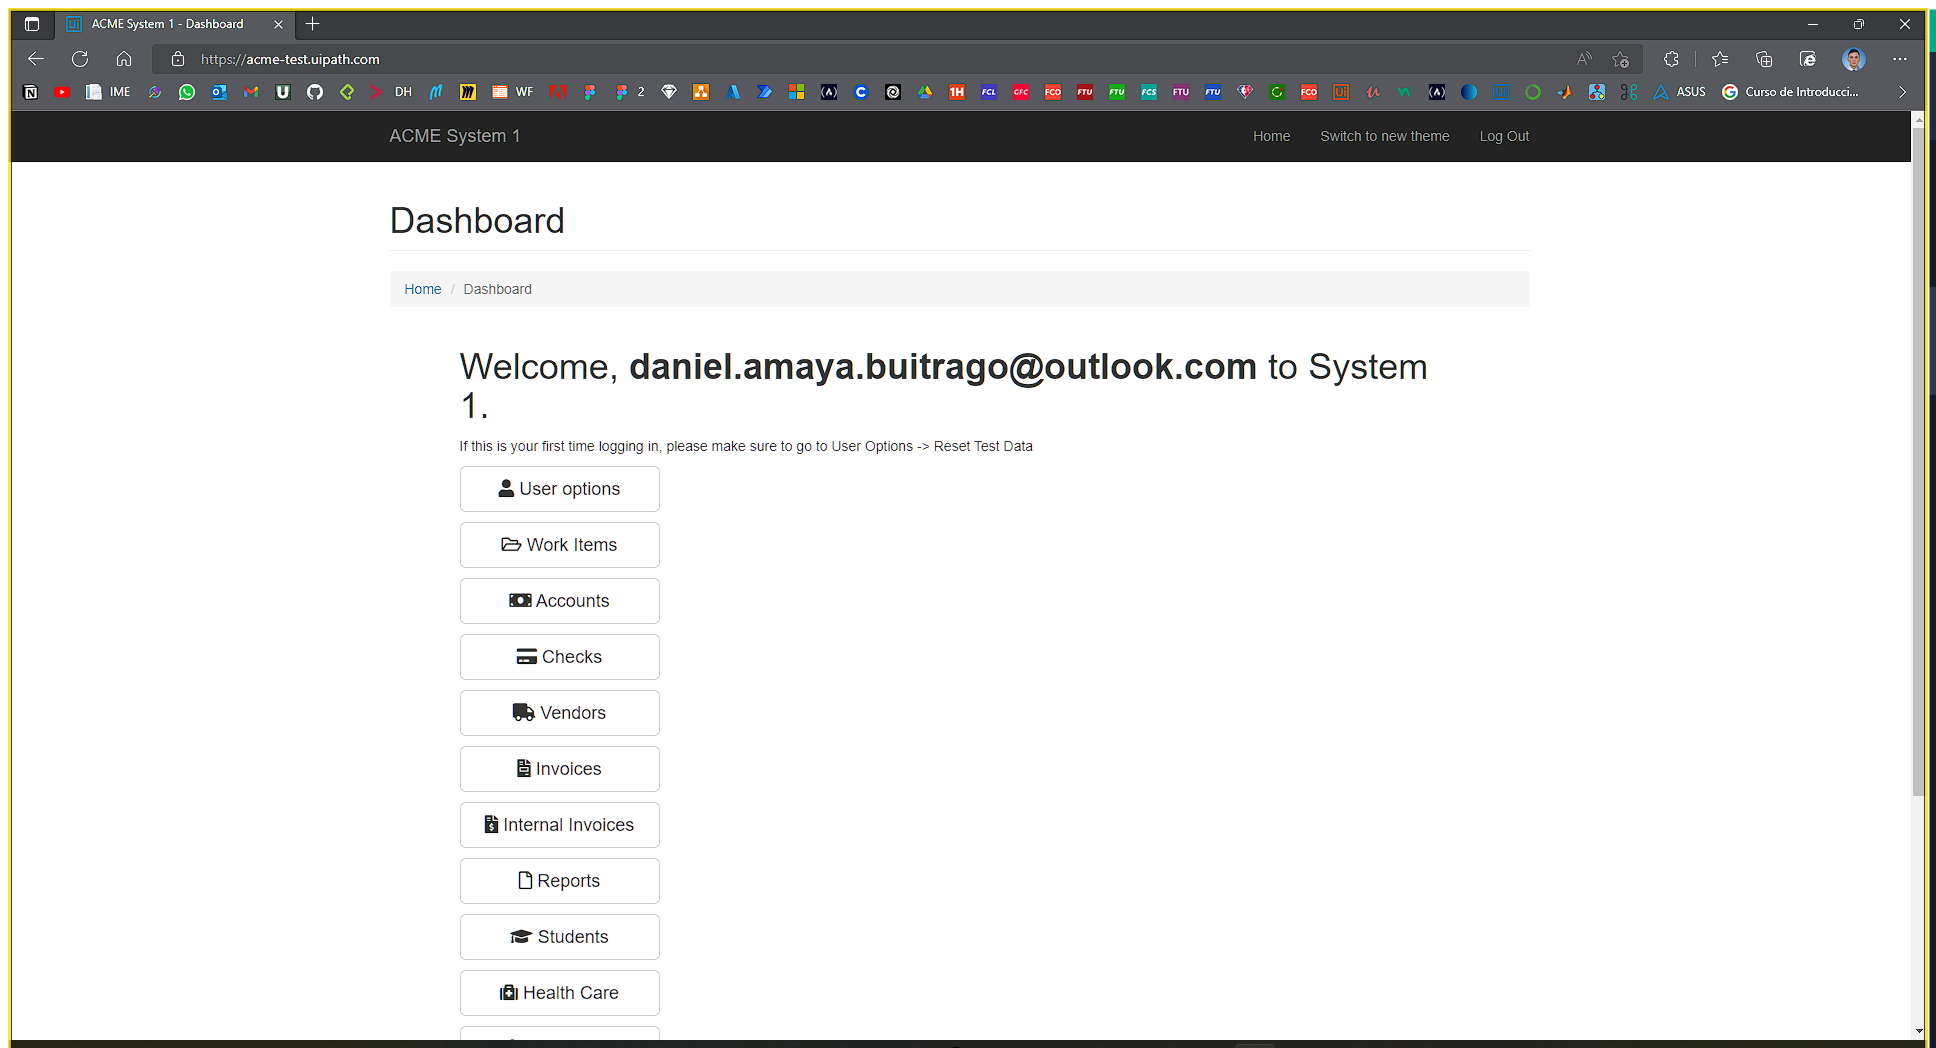
Task: Generate security hash for each client based on their personal information
Workflow: System1_ExtractWIsDataTable

Step 1 [try]: Use Browser Edge: ACME System 1 in window 'ACME System 1*' (msedge.exe)

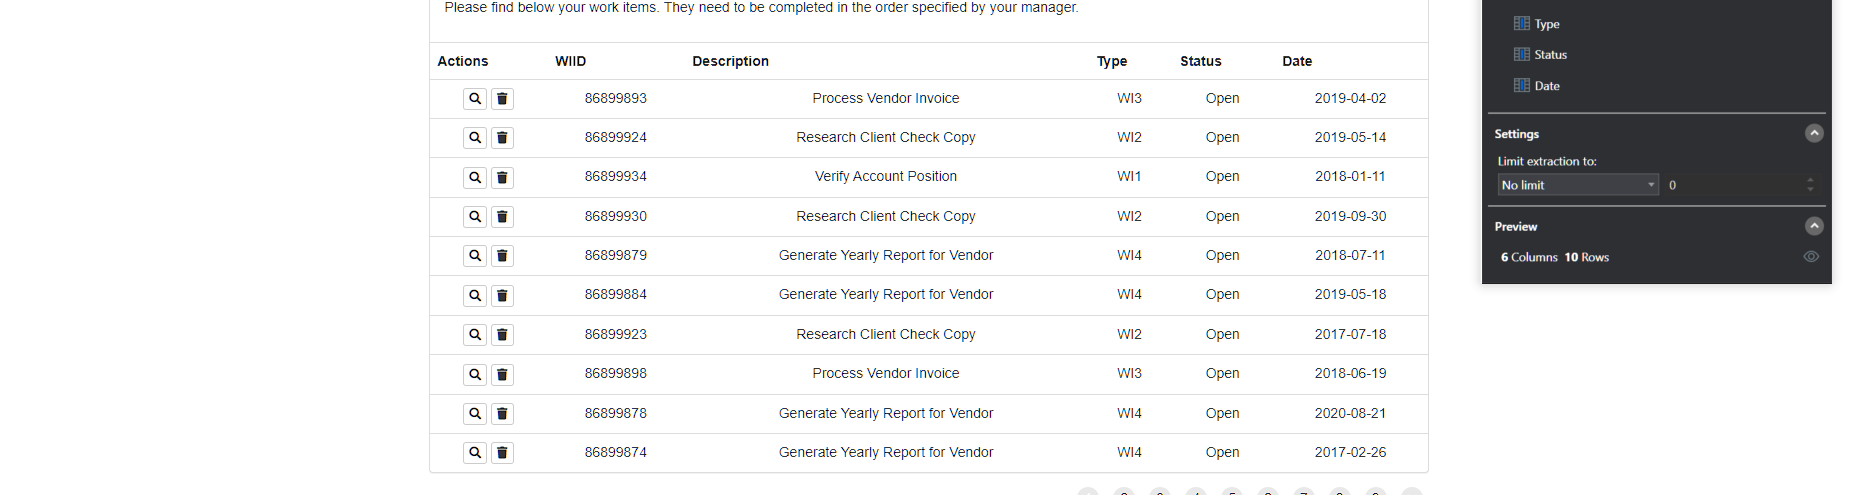
Step 2 [try]: get-text